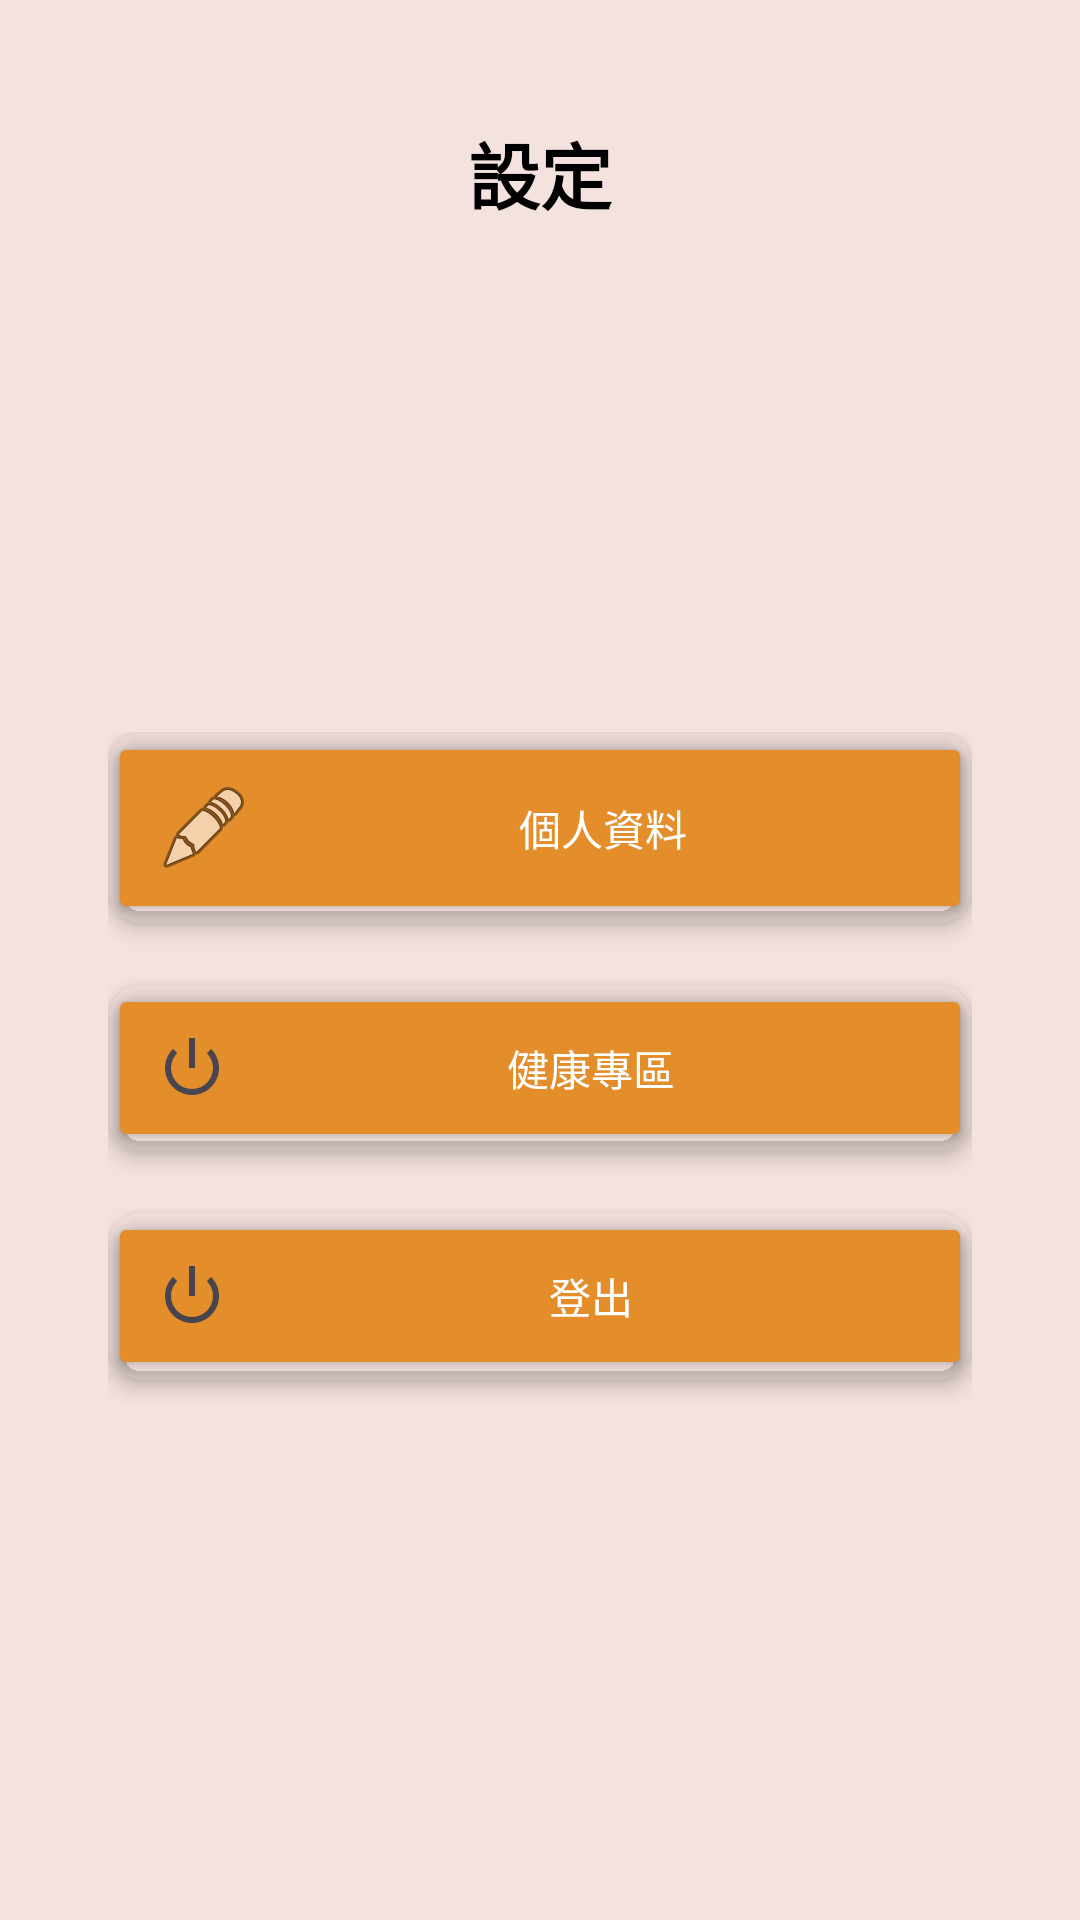

Here is an Android app screen rendered from its layout file. Give the layout XML and the strings, colors and styles it references.
<!-- AndroidManifest.xml: application theme Theme._20240416restart -->
<!-- res/layout/fragment_setting.xml -->
<?xml version="1.0" encoding="utf-8"?>
<androidx.constraintlayout.widget.ConstraintLayout xmlns:android="http://schemas.android.com/apk/res/android"
    xmlns:app="http://schemas.android.com/apk/res-auto"
    xmlns:tools="http://schemas.android.com/tools"
    android:layout_width="match_parent"
    android:layout_height="match_parent"
    tools:context=".settingFragment">

    
    <TextView
        android:id="@+id/setting_title"
        android:layout_width="wrap_content"
        android:layout_height="wrap_content"
        android:text="設定"
        android:textSize="24sp"
        android:textStyle="bold"
        android:textColor="@android:color/black"
        app:layout_constraintTop_toTopOf="parent"
        app:layout_constraintStart_toStartOf="parent"
        app:layout_constraintEnd_toEndOf="parent"
        android:layout_marginTop="40dp" />

    
    <LinearLayout
        android:layout_width="0dp"
        android:layout_height="wrap_content"
        android:layout_marginTop="244dp"
        android:gravity="center"
        android:orientation="vertical"
        app:layout_constraintEnd_toEndOf="parent"
        app:layout_constraintStart_toStartOf="parent"
        app:layout_constraintTop_toTopOf="parent"
        app:layout_constraintWidth_percent="0.8">

        
        <androidx.cardview.widget.CardView
            android:layout_width="match_parent"
            android:layout_height="wrap_content"
            android:layout_marginBottom="20dp"
            app:cardBackgroundColor="@android:color/transparent"
            app:cardCornerRadius="12dp"
            app:cardElevation="4dp">

            <Button
                android:id="@+id/to_personal_imformation"
                android:layout_width="match_parent"
                android:layout_height="wrap_content"
                android:backgroundTint="?attr/colorPrimary"
                android:drawableStart="@android:drawable/ic_menu_edit"
                android:drawablePadding="10dp"
                android:padding="16dp"
                android:text="個人資料"
                android:textColor="@android:color/white" />
        </androidx.cardview.widget.CardView>

        
        <androidx.cardview.widget.CardView
            android:layout_width="match_parent"
            android:layout_height="wrap_content"
            android:layout_marginBottom="20dp"
            app:cardBackgroundColor="@android:color/transparent"
            app:cardCornerRadius="12dp"
            app:cardElevation="4dp">

            <Button
                android:id="@+id/btn_health"
                android:layout_width="match_parent"
                android:layout_height="wrap_content"
                android:backgroundTint="?attr/colorPrimary"
                android:drawableStart="@android:drawable/ic_lock_power_off"
                android:drawablePadding="10dp"
                android:padding="16dp"
                android:text="健康專區"
                android:textColor="@android:color/white" />
        </androidx.cardview.widget.CardView>

        
        <androidx.cardview.widget.CardView
            android:layout_width="match_parent"
            android:layout_height="wrap_content"
            android:layout_marginBottom="20dp"
            app:cardBackgroundColor="@android:color/transparent"
            app:cardCornerRadius="12dp"
            app:cardElevation="4dp">

            <Button
                android:id="@+id/btn_logout"
                android:layout_width="match_parent"
                android:layout_height="wrap_content"
                android:backgroundTint="?attr/colorPrimary"
                android:drawableStart="@android:drawable/ic_lock_power_off"
                android:drawablePadding="10dp"
                android:padding="16dp"
                android:text="登出"
                android:textColor="@android:color/white" />
        </androidx.cardview.widget.CardView>

    </LinearLayout>

</androidx.constraintlayout.widget.ConstraintLayout>
<!-- resources referenced by this layout -->
<resources>
  <style name="Theme._20240416restart" parent="Base.Theme._20240416restart" />
  <style name="Base.Theme._20240416restart" parent="Theme.Material3.DayNight.NoActionBar">
          <item name="colorPrimary">@color/backgroundColor</item>
          <item name="android:windowBackground">@color/your_background_color</item>
      </style>
  <color name="backgroundColor">#E48D2B</color>
  <color name="your_background_color">#F4E2DE</color>
</resources>
